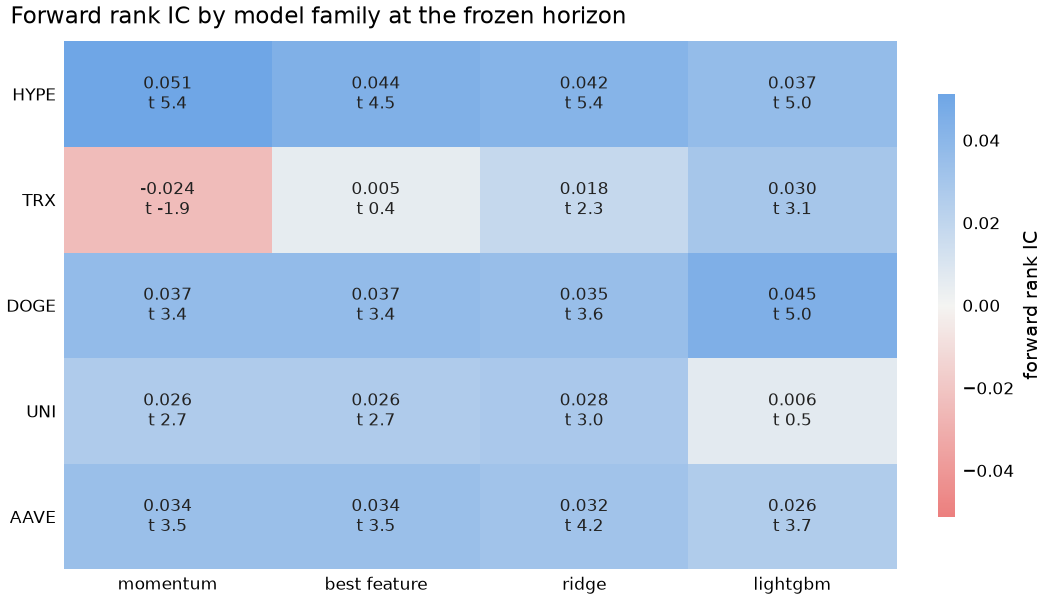

Source data for this figure (header and first rows):
coin, family, ic, se, t, days
hype, momentum, 0.05118, 0.009493, 5.391, 92
hype, best_feature, 0.04425, 0.009727, 4.549, 92
hype, ridge, 0.04197, 0.007827, 5.362, 92
hype, lightgbm, 0.03673, 0.007352, 4.996, 92
trx, momentum, -0.02423, 0.01271, -1.907, 92
trx, best_feature, 0.004846, 0.01225, 0.3957, 92
trx, ridge, 0.01792, 0.007857, 2.28, 92
trx, lightgbm, 0.02965, 0.009609, 3.086, 92
doge, momentum, 0.03689, 0.01089, 3.389, 92
doge, best_feature, 0.03689, 0.01089, 3.389, 92
doge, ridge, 0.03487, 0.009661, 3.61, 92
doge, lightgbm, 0.04466, 0.008993, 4.966, 92
uni, momentum, 0.02607, 0.009803, 2.659, 92
uni, best_feature, 0.02607, 0.009803, 2.659, 92
uni, ridge, 0.02832, 0.009392, 3.016, 92
uni, lightgbm, 0.006118, 0.01148, 0.5331, 92
aave, momentum, 0.03437, 0.009733, 3.532, 92
aave, best_feature, 0.03437, 0.009733, 3.532, 92
aave, ridge, 0.03195, 0.007587, 4.211, 92
aave, lightgbm, 0.02584, 0.006895, 3.747, 92
